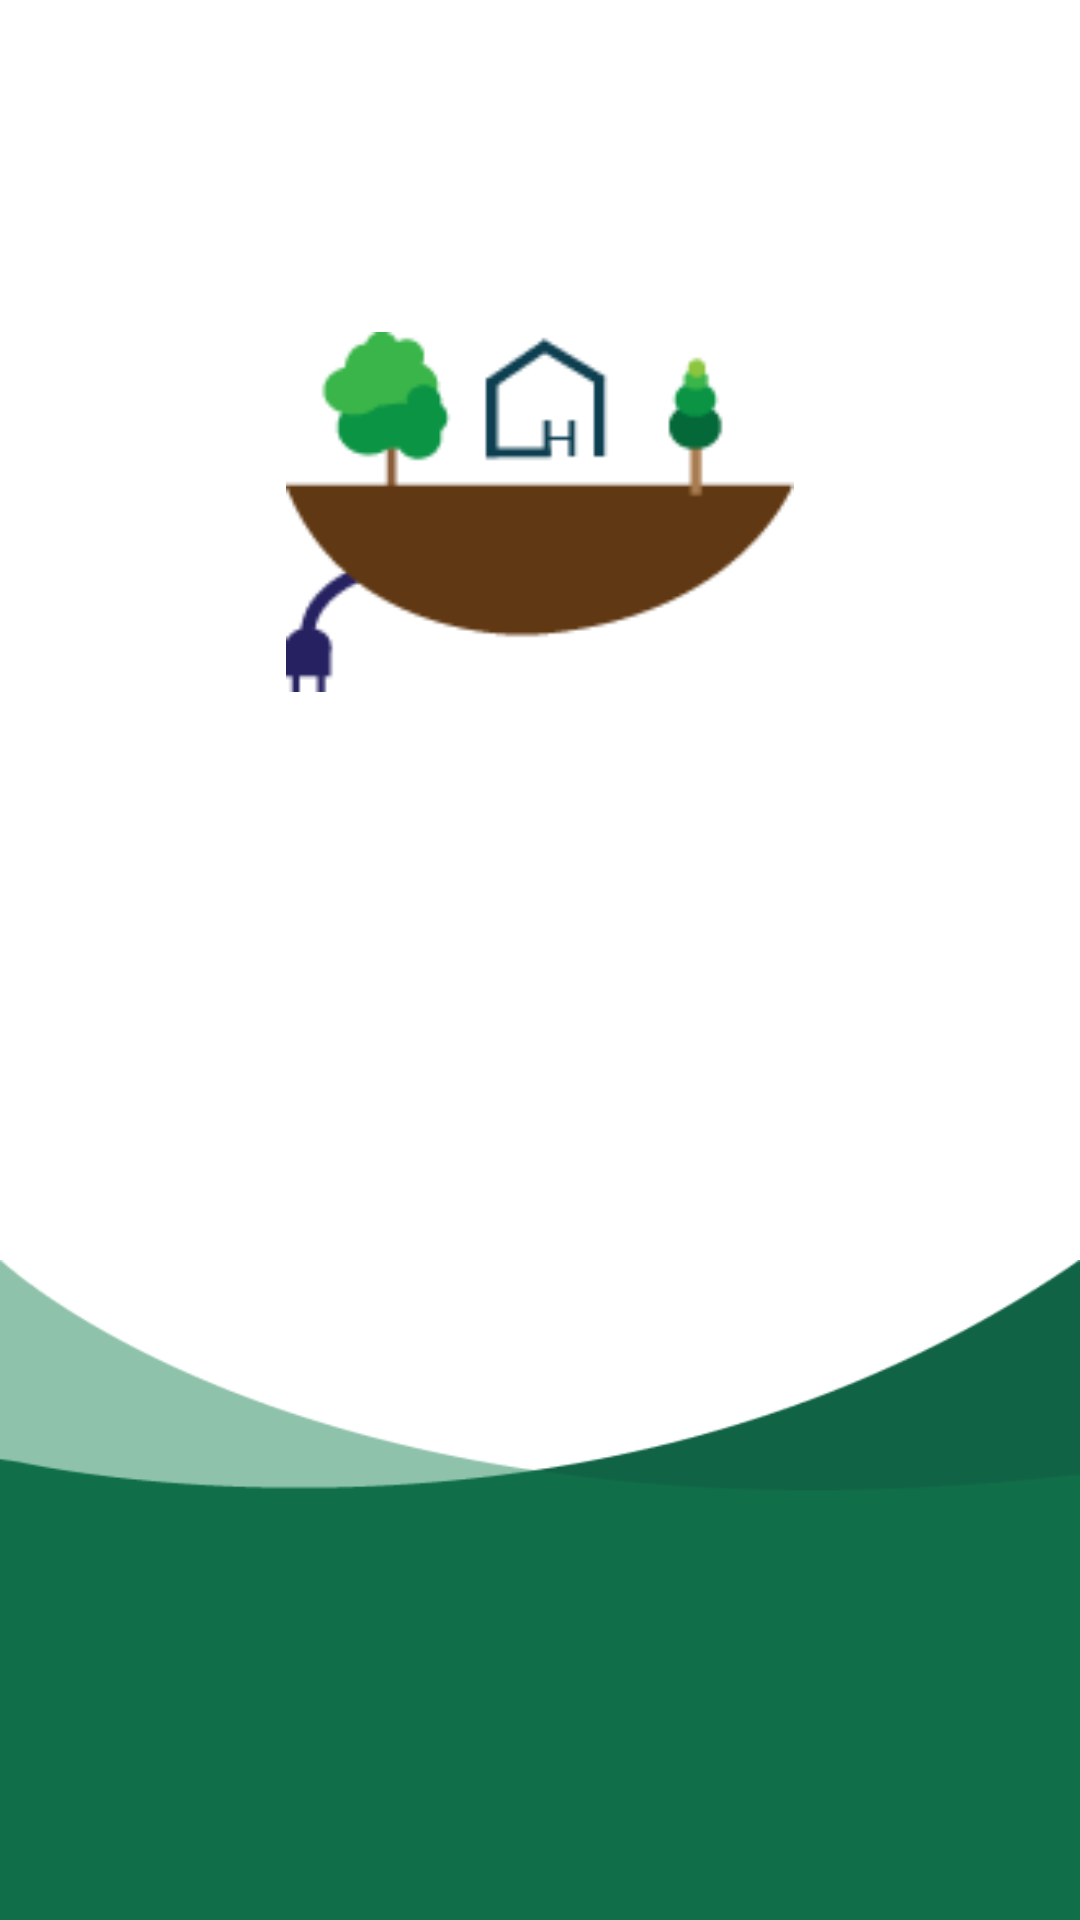

Layout XML and referenced resources for this Android screen:
<!-- AndroidManifest.xml: activity theme AppTheme.NoActionBar.Login -->
<!-- res/layout/activity_login.xml -->
<?xml version="1.0" encoding="utf-8"?>
<RelativeLayout xmlns:android="http://schemas.android.com/apk/res/android"
    android:layout_width="match_parent"
    android:layout_height="match_parent"
    android:background="#fff"
    android:fitsSystemWindows="false"
    android:gravity="end"
    android:orientation="vertical">

    <LinearLayout
        android:id="@+id/guest_layout"
        android:layout_width="wrap_content"
        android:layout_height="wrap_content"
        android:layout_alignParentEnd="true"
        android:layout_alignParentTop="true"
        android:layout_margin="@dimen/fab_margin"
        android:gravity="center_horizontal"
        android:orientation="vertical"
        android:visibility="invisible">

        <ImageButton
            android:id="@+id/guest_btn"
            android:layout_width="50dp"
            android:layout_height="50dp"
            android:background="@drawable/bg_guest_btn"
            android:src="@drawable/ic_person_white" />

        <TextView
            android:layout_width="wrap_content"
            android:layout_height="wrap_content"
            android:layout_marginTop="5dp"
            android:text="@string/action_sign_in"
            android:textAllCaps="true"
            android:textSize="10sp" />
    </LinearLayout>

    <ImageView
        android:id="@+id/logo"
        android:layout_width="match_parent"
        android:layout_height="140dp"
        android:layout_below="@+id/guest_layout"
        android:layout_centerHorizontal="true"
        android:layout_marginBottom="10dp"
        android:gravity="center"
        android:padding="10dp"
        android:scaleType="fitCenter"
        android:src="@drawable/autoh_color_logo"
        android:transitionName="@string/logo" />

    <TextView
        android:id="@+id/enter_pin"
        android:layout_width="match_parent"
        android:layout_height="wrap_content"
        android:layout_below="@+id/logo"
        android:layout_margin="10dp"
        android:gravity="center"
        android:text="@string/enter_your_pin"
        android:textAllCaps="true"
        android:textColor="#565757"
        android:visibility="invisible" />

    <LinearLayout
        android:id="@+id/pin_layout"
        android:layout_width="match_parent"
        android:layout_height="wrap_content"
        android:layout_below="@+id/enter_pin"
        android:layout_marginEnd="80dp"
        android:layout_marginStart="80dp"
        android:background="#eaeaeb"
        android:orientation="vertical"
        android:visibility="invisible">

        <LinearLayout
            android:layout_width="match_parent"
            android:layout_height="wrap_content"
            android:gravity="center"
            android:orientation="horizontal">

            <ImageView
                android:layout_width="18dp"
                android:layout_height="18dp"
                android:layout_marginEnd="10dp"
                android:layout_marginStart="10dp"
                android:focusable="false"
                android:gravity="center"
                android:src="@drawable/ic_lock_outline_black" />

            <LinearLayout
                android:layout_width="wrap_content"
                android:layout_height="wrap_content"
                android:layout_weight="1.0"
                android:focusable="false"
                android:gravity="center"
                android:minWidth="200dp"
                android:orientation="horizontal">

                <EditText
                    android:id="@+id/pin0"
                    android:layout_width="wrap_content"
                    android:layout_height="wrap_content"
                    android:background="#00000000"
                    android:focusable="false"
                    android:gravity="center"
                    android:inputType="numberPassword"
                    android:textColor="#c000"
                    android:textSize="40sp" />

                <EditText
                    android:id="@+id/pin1"
                    android:layout_width="wrap_content"
                    android:layout_height="wrap_content"
                    android:background="#00000000"
                    android:focusable="false"
                    android:gravity="center"
                    android:inputType="numberPassword"
                    android:textColor="#000"
                    android:textSize="40sp" />

                <EditText
                    android:id="@+id/pin2"
                    android:layout_width="wrap_content"
                    android:layout_height="wrap_content"
                    android:background="#00000000"
                    android:focusable="false"
                    android:gravity="center"
                    android:inputType="numberPassword"
                    android:textColor="#000"
                    android:textSize="40sp" />

                <EditText
                    android:id="@+id/pin3"
                    android:layout_width="wrap_content"
                    android:layout_height="wrap_content"
                    android:background="#00000000"
                    android:focusable="false"
                    android:gravity="center"
                    android:inputType="numberPassword"
                    android:textColor="#000"
                    android:textSize="40sp" />
            </LinearLayout>

            <ToggleButton
                android:id="@+id/showpwd"
                android:layout_width="18dp"
                android:layout_height="18dp"
                android:layout_marginEnd="10dp"
                android:layout_marginStart="10dp"
                android:background="#00000000"
                android:checked="false"
                android:focusable="false"
                android:foreground="@drawable/ic_eye"
                android:gravity="center"
                android:text="4"
                android:textColor="#000"
                android:textSize="0sp" />
        </LinearLayout>

        <View
            android:layout_width="match_parent"
            android:layout_height="1dp"
            android:background="#6b6b6b" />

        <View
            android:layout_width="match_parent"
            android:layout_height="1dp"
            android:background="#aa6b6b6b" />
    </LinearLayout>

    <RelativeLayout
        android:layout_width="match_parent"
        android:layout_height="220dp"
        android:layout_alignParentBottom="true"
        android:layout_marginTop="20dp">

        <ImageView
            android:id="@+id/bottom"
            android:layout_width="match_parent"
            android:layout_height="220dp"
            android:layout_alignParentBottom="true"
            android:background="@drawable/bottom_design_color"
            android:transitionName="@string/bottom" />

        <TextView
            android:id="@+id/forgot_password"
            android:layout_width="wrap_content"
            android:layout_height="wrap_content"
            android:layout_centerHorizontal="true"
            android:layout_marginTop="20dp"
            android:padding="5dp"
            android:text="@string/forgot_your_pin"
            android:textAllCaps="true"
            android:textSize="12sp"
            android:visibility="invisible" />

        <TextView
            android:id="@+id/title"
            android:layout_width="wrap_content"
            android:layout_height="wrap_content"
            android:layout_alignParentBottom="true"
            android:layout_centerHorizontal="true"
            android:layout_marginBottom="50dp"
            android:gravity="center"
            android:padding="5dp"
            android:text="@string/the_home_automation_app"
            android:textAllCaps="true"
            android:textColor="#66000000"
            android:textSize="18sp"
            android:visibility="invisible" />
    </RelativeLayout>
</RelativeLayout>
<!-- resources referenced by this layout -->
<resources>
  <dimen name="fab_margin">16dp</dimen>
  <!-- drawable bg_guest_btn (drawable) -->
  <?xml version="1.0" encoding="utf-8"?>
  <selector xmlns:android="http://schemas.android.com/apk/res/android">
      <item android:drawable="@drawable/circle3" android:state_pressed="true" />
      <item android:drawable="@drawable/circle2" android:state_pressed="false" />
  </selector>
  <!-- drawable ic_eye (drawable) -->
  <?xml version="1.0" encoding="utf-8"?>
  <selector xmlns:android="http://schemas.android.com/apk/res/android">
      <item android:drawable="@drawable/ic_eye_dark_24dp" android:state_checked="true" />
      <item android:drawable="@drawable/ic_eye_light_24dp" android:state_checked="false" />
  </selector>
  <string name="action_sign_in">Sign in as guest</string>
  <string name="bottom">bottom</string>
  <string name="enter_your_pin">enter your pin</string>
  <string name="forgot_your_pin">Forgot your pin?</string>
  <string name="logo">logo</string>
  <string name="the_home_automation_app">The Home Automation App</string>
  <style name="AppTheme.NoActionBar.Login" parent="AppTheme">
          <item name="colorPrimaryDark">#d0d0d0</item>
          <item name="windowActionBar">false</item>
          <item name="windowNoTitle">true</item>
      </style>
  <!-- drawable circle3 (drawable) -->
  <?xml version="1.0" encoding="utf-8"?>
  <layer-list xmlns:android="http://schemas.android.com/apk/res/android">
      <item>
          <shape android:shape="oval">
              <solid android:color="#282463" />
          </shape>
      </item>
      <item
          android:bottom="2dp"
          android:left="2dp"
          android:right="2dp"
          android:top="2dp">
          <shape android:shape="oval">
              <solid android:color="#aa74acbf" />
          </shape>
      </item>
  </layer-list>
  <!-- drawable circle2 (drawable) -->
  <?xml version="1.0" encoding="utf-8"?>
  <layer-list xmlns:android="http://schemas.android.com/apk/res/android">
      <item>
          <shape android:shape="oval">
              <solid android:color="#282463" />
          </shape>
      </item>
      <item
          android:bottom="2dp"
          android:left="2dp"
          android:right="2dp"
          android:top="2dp">
          <shape android:shape="oval">
              <solid android:color="#74acbf" />
          </shape>
      </item>
  </layer-list>
  <!-- drawable ic_eye_dark_24dp (drawable) -->
  <?xml version="1.0" encoding="utf-8"?>
  <vector xmlns:android="http://schemas.android.com/apk/res/android"
      android:width="24dp"
      android:height="24dp"
      android:viewportHeight="24.0"
      android:viewportWidth="24.0">
      <path
          android:fillColor="#aa000000"
          android:pathData="M12,4.5C7,4.5 2.73,7.61 1,12c1.73,4.39 6,7.5 11,7.5s9.27,-3.11 11,-7.5c-1.73,-4.39 -6,-7.5 -11,-7.5zM12,17c-2.76,0 -5,-2.24 -5,-5s2.24,-5 5,-5 5,2.24 5,5 -2.24,5 -5,5zM12,9c-1.66,0 -3,1.34 -3,3s1.34,3 3,3 3,-1.34 3,-3 -1.34,-3 -3,-3z" />
  </vector>
  <!-- drawable ic_eye_light_24dp (drawable) -->
  <?xml version="1.0" encoding="utf-8"?>
  <vector xmlns:android="http://schemas.android.com/apk/res/android"
      android:width="24dp"
      android:height="24dp"
      android:viewportHeight="24.0"
      android:viewportWidth="24.0">
      <path
          android:fillColor="#66000000"
          android:pathData="M12,4.5C7,4.5 2.73,7.61 1,12c1.73,4.39 6,7.5 11,7.5s9.27,-3.11 11,-7.5c-1.73,-4.39 -6,-7.5 -11,-7.5zM12,17c-2.76,0 -5,-2.24 -5,-5s2.24,-5 5,-5 5,2.24 5,5 -2.24,5 -5,5zM12,9c-1.66,0 -3,1.34 -3,3s1.34,3 3,3 3,-1.34 3,-3 -1.34,-3 -3,-3z" />
  </vector>
  <style name="AppTheme" parent="Theme.AppCompat.Light.DarkActionBar">
          
          <item name="colorPrimary">@color/colorPrimary</item>
          <item name="colorPrimaryDark">@color/colorPrimaryDark</item>
          <item name="colorAccent">@color/colorAccent</item>
      </style>
  <color name="colorPrimary">#4caf50</color>
  <color name="colorPrimaryDark">#43a047</color>
  <color name="colorAccent">#66bb6a</color>
</resources>
